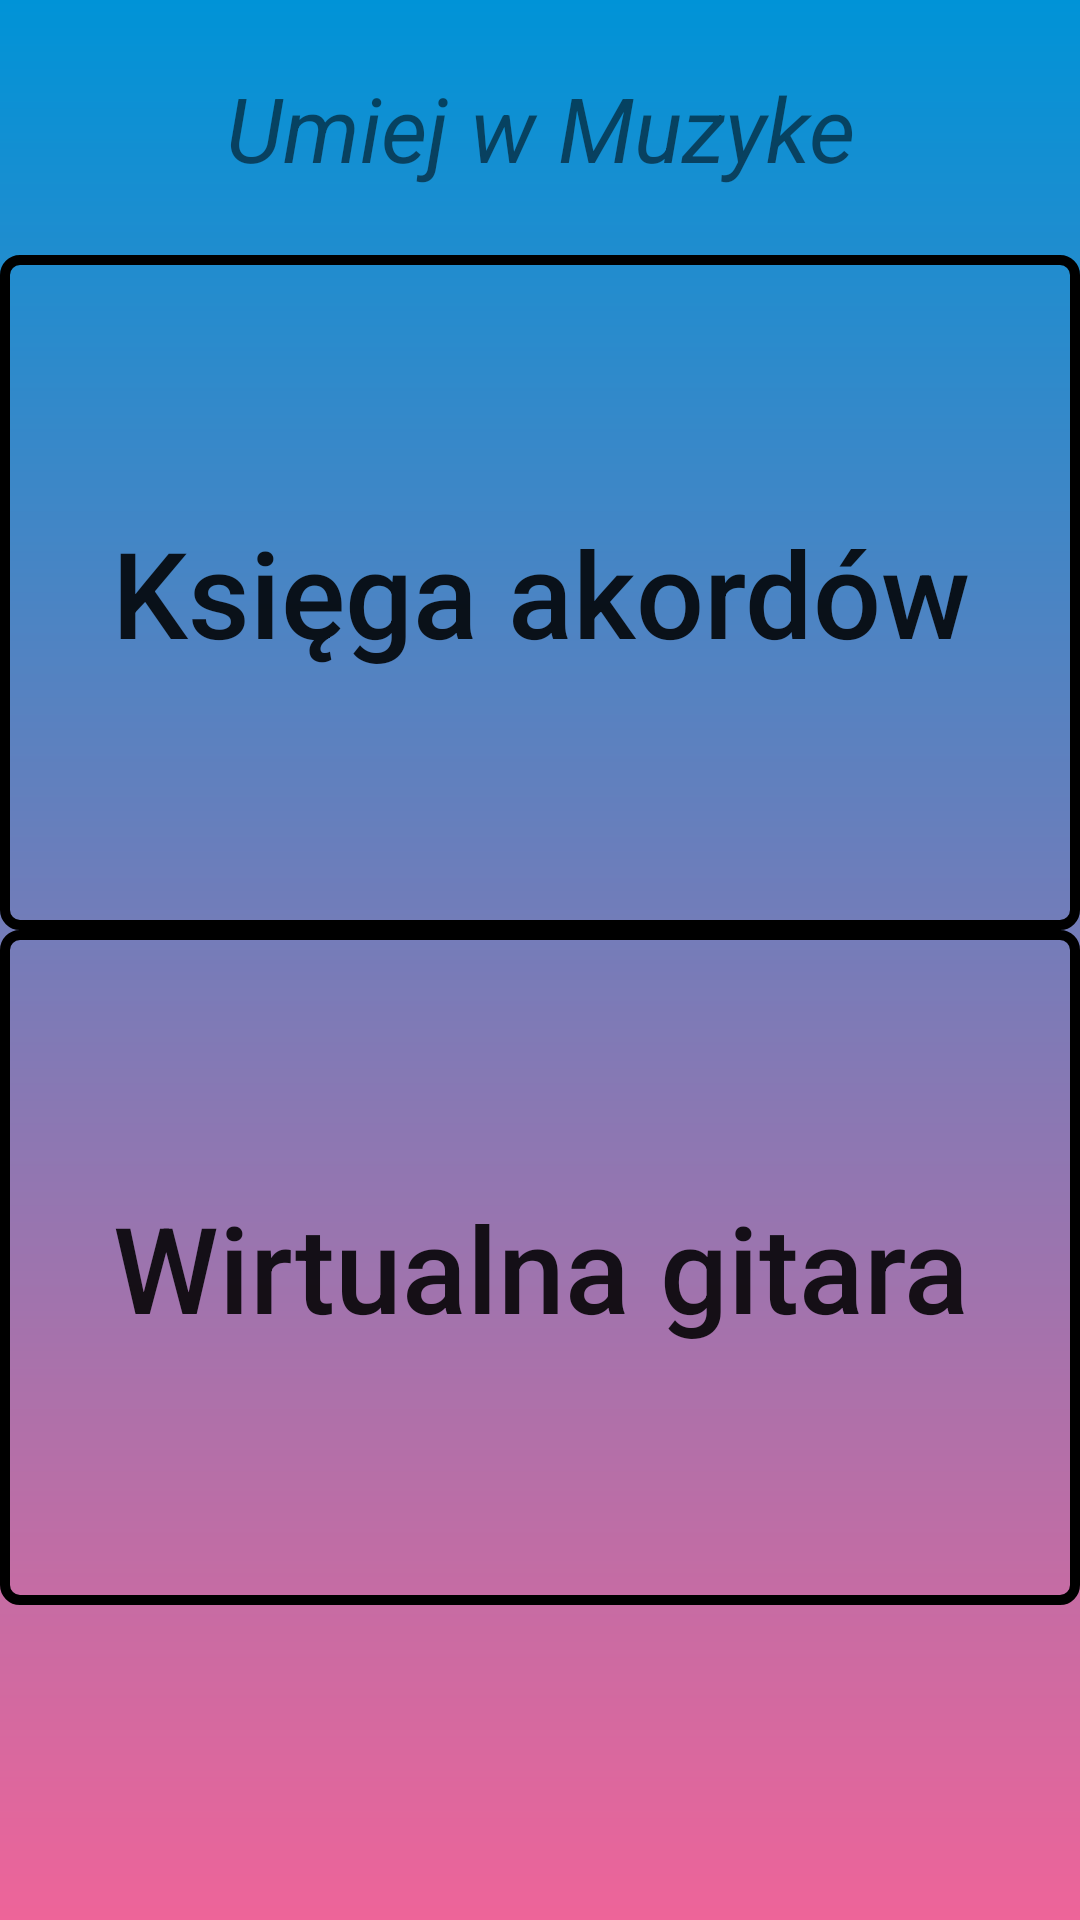

Android layout source for this screen:
<!-- AndroidManifest.xml: application theme AppTheme -->
<!-- res/layout/activity_main.xml -->
<?xml version="1.0" encoding="utf-8"?>
<LinearLayout xmlns:android="http://schemas.android.com/apk/res/android"
    xmlns:app="http://schemas.android.com/apk/res-auto"
    xmlns:tools="http://schemas.android.com/tools"
    android:layout_width="match_parent"
    android:layout_height="match_parent"
    tools:context=".MainActivity"
    android:orientation="vertical"
    android:background="@drawable/main_activity_background">


    <TextView

        android:layout_width="match_parent"
        android:layout_height="wrap_content"
        android:height="85dp"
        android:gravity="center"
        android:textSize="30sp"
        android:text="Umiej w Muzyke"
        app:layout_constraintLeft_toLeftOf="parent"
        app:layout_constraintRight_toRightOf="parent"
        app:layout_constraintTop_toTopOf="parent"
        android:textStyle="italic"
        />

    <Button
        android:id="@+id/chordBookActivityBtn"
        android:layout_width="match_parent"
        android:layout_height="225dp"
        android:text="Księga akordów"
        android:background="@drawable/main_activity_button"
        android:textSize="40sp"
        android:textAllCaps="false"
        />


    <Button
        android:id="@+id/virtualGuitarActivityBtn"
        android:layout_width="match_parent"
        android:layout_height="225dp"
        android:text="Wirtualna gitara"
        android:background="@drawable/main_activity_button"
        android:textSize="40sp"
        android:textAllCaps="false"/>


</LinearLayout>
<!-- resources referenced by this layout -->
<resources>
  <!-- drawable main_activity_background (drawable) -->
  <?xml version="1.0" encoding="utf-8"?>
  <shape
  xmlns:android="http://schemas.android.com/apk/res/android"
  android:shape="rectangle">
  <gradient
      android:startColor="#ee6499"
      android:endColor="#0093d7"
      android:angle="90" />
  </shape>
  <!-- drawable main_activity_button (drawable) -->
  <?xml version="1.0" encoding="utf-8"?>
  <shape xmlns:android="http://schemas.android.com/apk/res/android"
      android:shape="rectangle">
      <corners android:radius="5dp" />
      <stroke android:width="10px" android:color="#000000" />
  </shape>
  <style name="AppTheme" parent="Theme.AppCompat.Light.DarkActionBar">
          
          <item name="colorPrimary">@color/colorPrimary</item>
          <item name="colorPrimaryDark">@color/colorPrimaryDark</item>
          <item name="colorAccent">@color/colorAccent</item>
      </style>
  <!-- not gathered from this repository: default colours our renderer supplied (Android Studio template values) -->
  <color name="colorPrimary">#FF6200EE</color>
  <color name="colorPrimaryDark">#FF3700B3</color>
  <color name="colorAccent">#FF03DAC5</color>
</resources>
